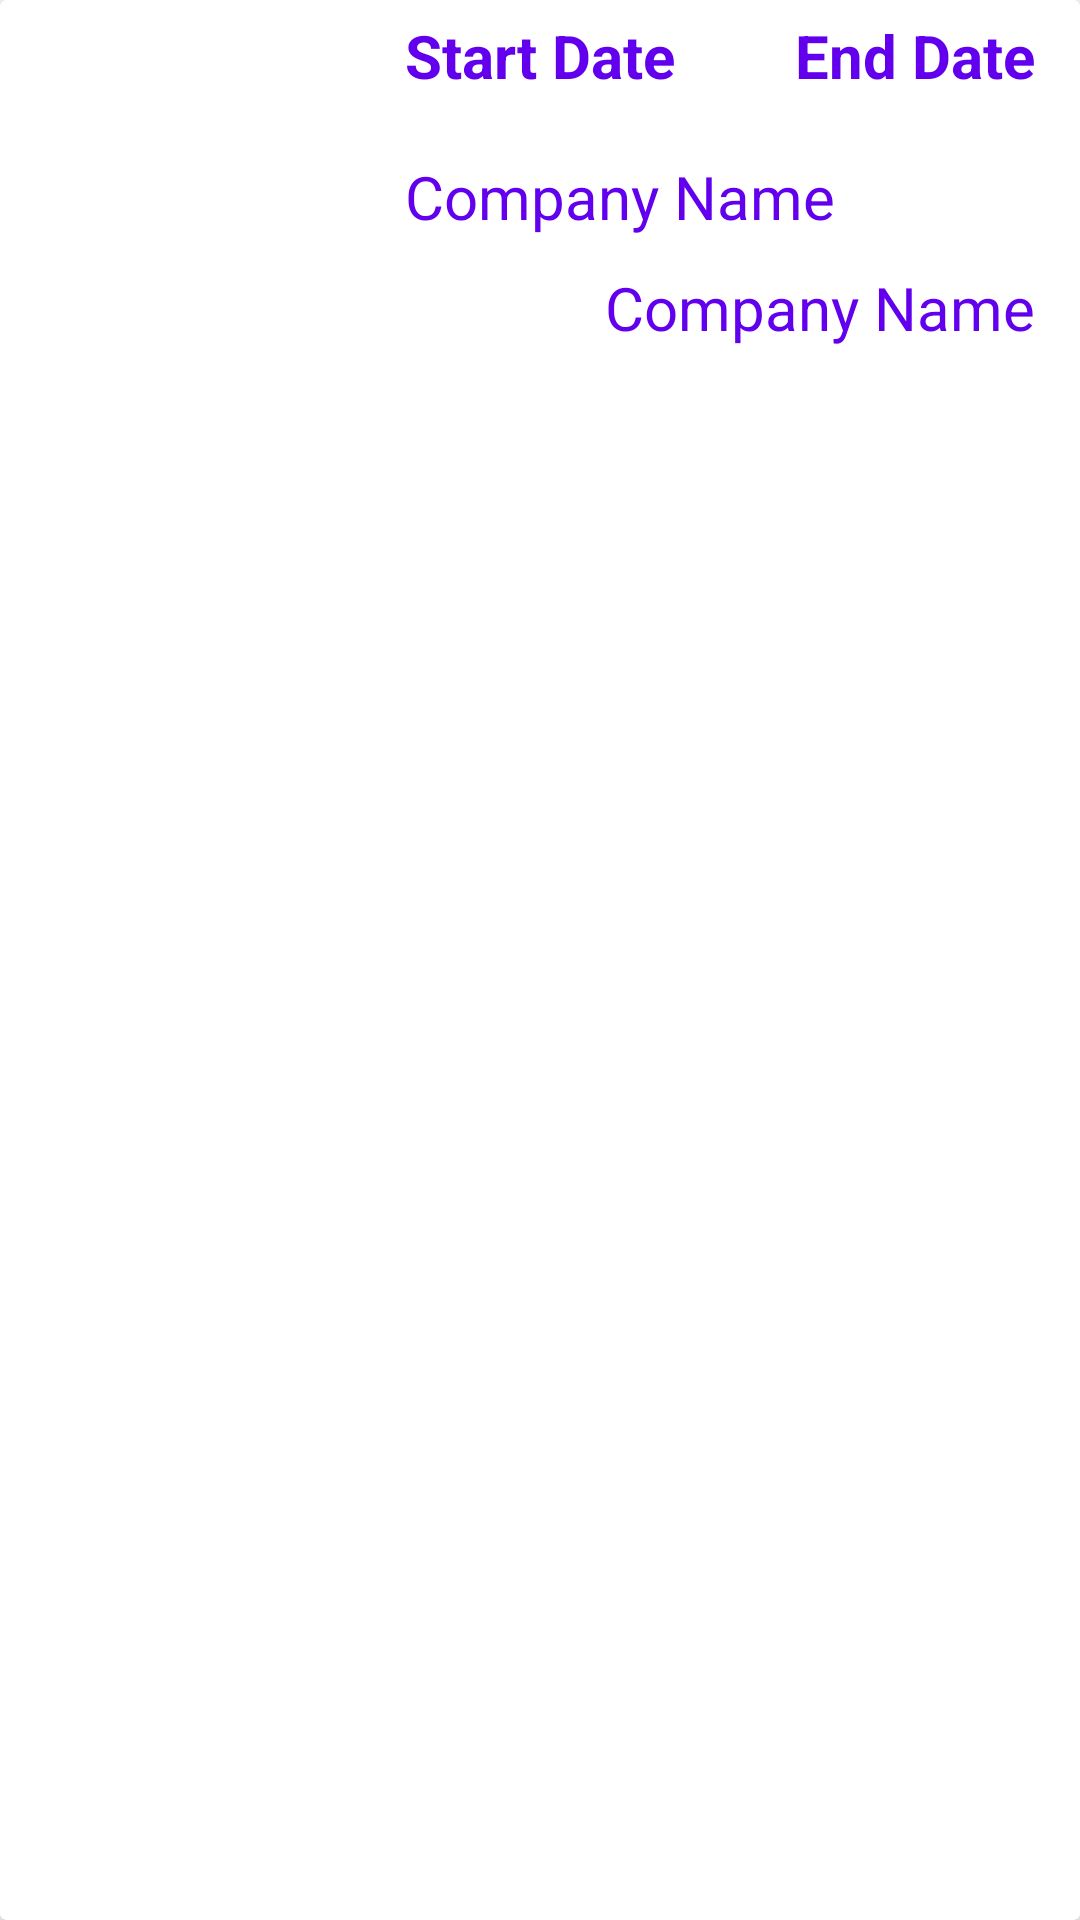

Reconstruct the res/layout file that produces this screen, plus the resources it refers to.
<!-- AndroidManifest.xml: application theme Theme.RecyclerView -->
<!-- res/layout/education_item.xml -->
<?xml version="1.0" encoding="utf-8"?>
<androidx.cardview.widget.CardView xmlns:android="http://schemas.android.com/apk/res/android"
    android:layout_width="match_parent"
    android:layout_height="wrap_content"
    android:orientation="vertical">
    <LinearLayout
        android:layout_width="match_parent"
        android:layout_height="wrap_content"
        android:layout_margin="5dp"
        android:orientation="horizontal">

        <ImageView
            android:id="@+id/PicEduc"
            android:layout_width="120dp"
            android:layout_height="120dp"
            android:src="@mipmap/ic_launcher" />

        <LinearLayout
            android:layout_width="match_parent"
            android:layout_height="match_parent"
            android:orientation="vertical">
            <LinearLayout
                android:layout_width="match_parent"
                android:layout_height="wrap_content"
                android:orientation="horizontal"
                android:layout_marginLeft="10dp"
                android:layout_marginRight="10dp"
                android:weightSum="2">
                <TextView
                    android:id="@+id/StartDate"
                    android:layout_width="wrap_content"
                    android:layout_height="wrap_content"
                    android:text="Start Date"

                    android:textColor="@color/colorPrimary"
                    android:textSize="20sp"
                    android:textStyle="bold"
                    android:layout_weight="1"/>

                <TextView
                    android:id="@+id/EndDate"
                    android:layout_width="wrap_content"
                    android:layout_height="wrap_content"
                    android:textStyle="bold"
                    android:text="End Date"
                    android:textColor="@color/colorPrimary"
                    android:textSize="20sp"
                    android:gravity="right"
                    android:layout_weight="1"/>

            </LinearLayout>
            <TextView
                android:id="@+id/CompanyName"
                android:layout_width="match_parent"
                android:layout_height="wrap_content"
                android:layout_marginTop="20dp"
                android:text="Company Name"
                android:textColor="@color/colorPrimary"
                android:textSize="20sp"

                android:layout_marginStart="10dp"/>

            <TextView
                android:id="@+id/CompanyAddress"
                android:layout_width="match_parent"
                android:layout_height="wrap_content"
                android:layout_marginTop="10dp"
                android:text="Company Name"
                android:textColor="@color/colorPrimary"
                android:textSize="20sp"
                android:layout_marginEnd ="10dp"

                android:gravity="end"/>


        </LinearLayout>

    </LinearLayout>
</androidx.cardview.widget.CardView>
<!-- resources referenced by this layout -->
<resources>
  <style name="Theme.RecyclerView" parent="Theme.MaterialComponents.DayNight.DarkActionBar">
          
          <item name="colorPrimary">@color/colorPrimary</item>
          <item name="colorPrimaryVariant">@color/colorPrimaryDark</item>
          <item name="colorOnPrimary">@color/white</item>
          
          <item name="colorSecondary">@color/colorSecondary</item>
          <item name="colorSecondaryVariant">@color/colorSecondaryDark</item>
          <item name="colorOnSecondary">@color/black</item>
          
          <item name="android:statusBarColor">?attr/colorPrimaryVariant</item>
          
      </style>
  <!-- not gathered from this repository: default colours our renderer supplied (Android Studio template values) -->
  <color name="black">#FF000000</color>
  <color name="white">#FFFFFFFF</color>
  <color name="colorPrimary">#FF6200EE</color>
  <color name="colorPrimaryDark">#FF3700B3</color>
</resources>
